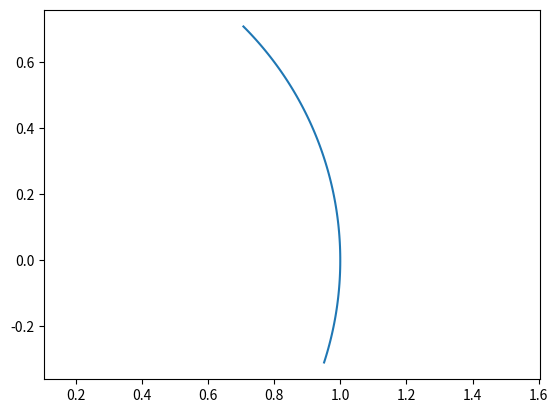

Generate this figure with matplotlib:
import matplotlib.pyplot as plt
import numpy as np


def arc(center, point1, point2):
    # 计算端点到圆心的向量
    vector1 = np.array(point1) - np.array(center)
    vector2 = np.array(point2) - np.array(center)

    # 计算向量的模长
    r1 = np.linalg.norm(vector1)
    r2 = np.linalg.norm(vector2)

    # 计算向量之间的夹角
    theta1 = np.arctan2(vector1[1], vector1[0])
    theta2 = np.arctan2(vector2[1], vector2[0])

    # 确保 theta2 > theta1
    if theta2 < theta1:
        theta2 += 2 * np.pi

    # 计算圆弧上的点
    t = np.linspace(theta1, theta2, 100)
    x = center[0] + r1 * np.cos(t)
    y = center[1] + r1 * np.sin(t)

    # 绘制圆弧
    plt.plot(x, y)


# 示例
# draw_arc((1, 1), (2, 1), (1, 0))
# draw_arc((1, 1), (1, 0), (2, 1))
arc((0, 0), (np.cos(1.9*np.pi), np.sin(1.9*np.pi)), (1, 1))
plt.axis('equal')
plt.show()
